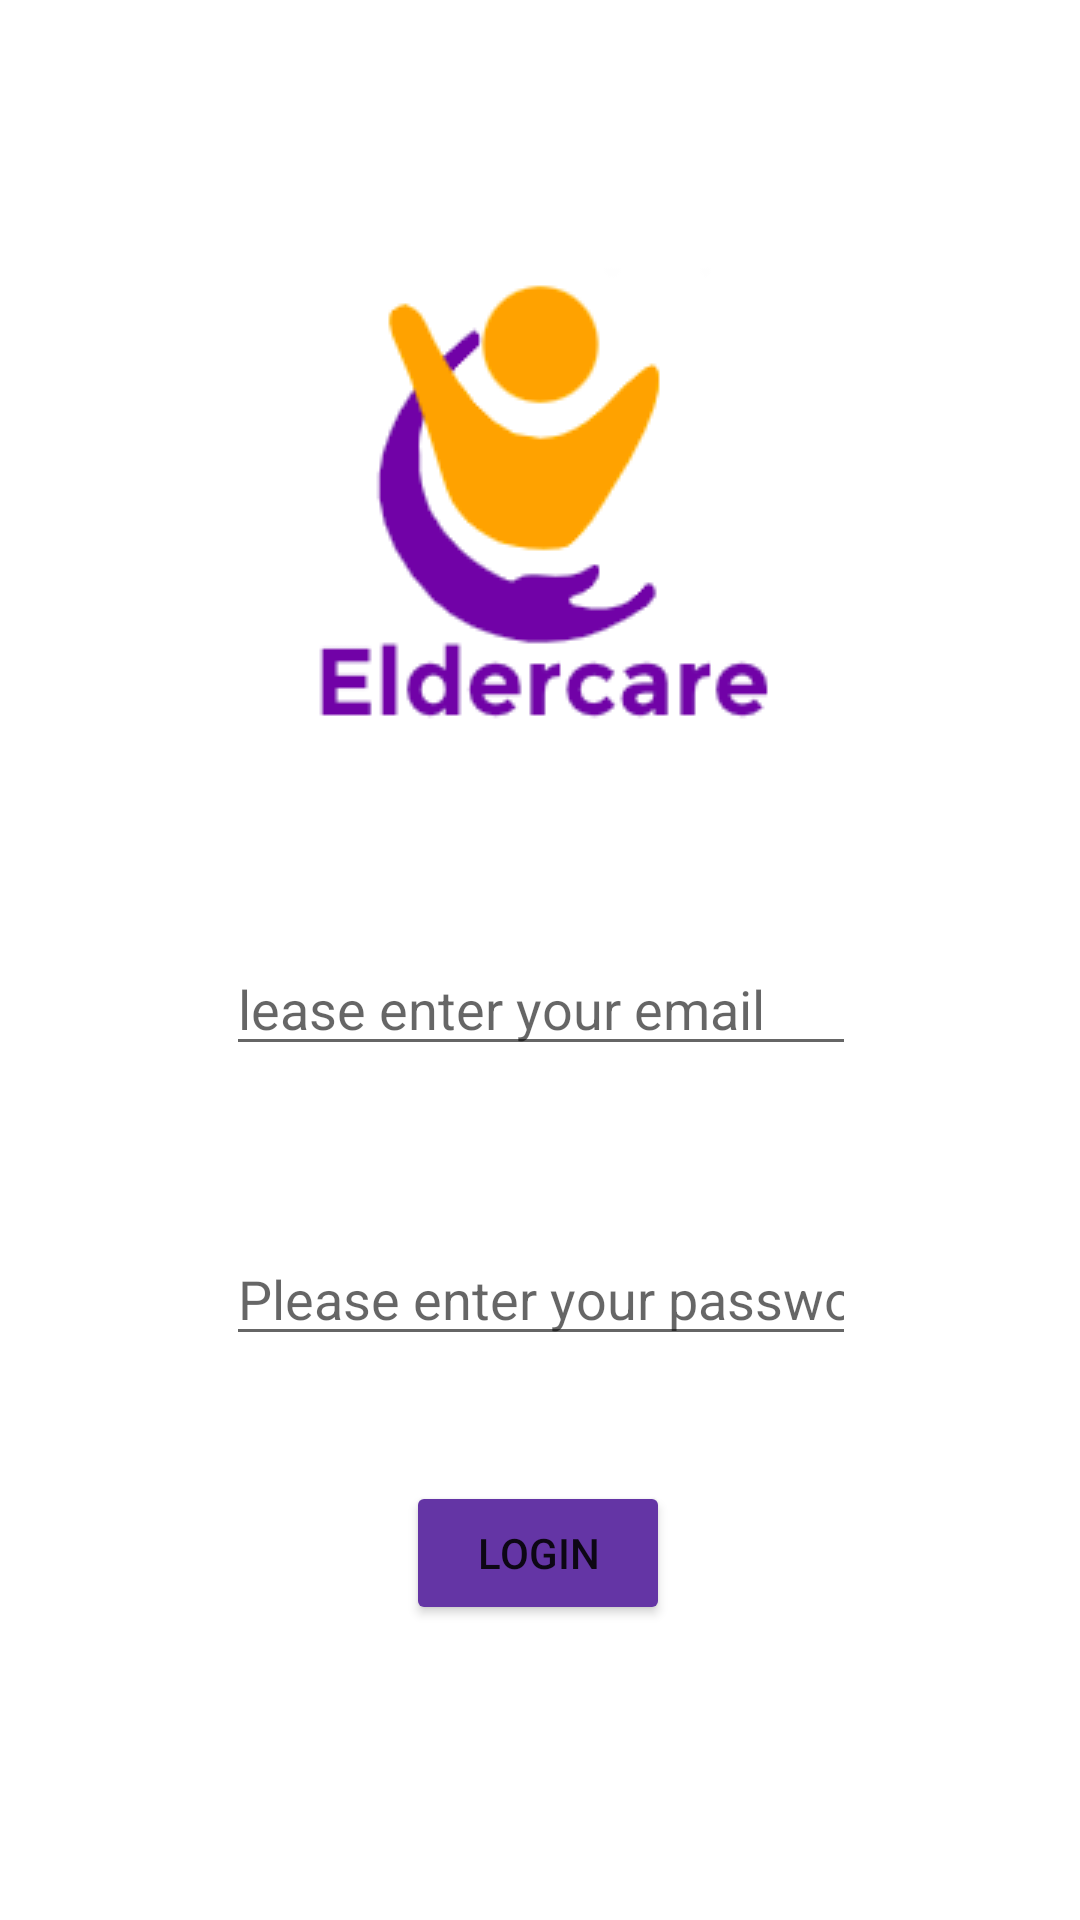

Produce the Android XML layout that renders to this screen, including the resource entries it uses.
<!-- AndroidManifest.xml: application theme Theme.Dizertatie -->
<!-- res/layout/activity_login.xml -->
<?xml version="1.0" encoding="utf-8"?>
<androidx.constraintlayout.widget.ConstraintLayout xmlns:android="http://schemas.android.com/apk/res/android"
    xmlns:app="http://schemas.android.com/apk/res-auto"
    xmlns:tools="http://schemas.android.com/tools"
    android:layout_width="match_parent"
    android:layout_height="match_parent"
    tools:context=".LoginActivity">

    <Button
        android:id="@+id/btn_login"
        android:layout_width="wrap_content"
        android:layout_height="wrap_content"
        android:text="Login"
        app:backgroundTint="#6435A5"
        app:layout_constraintBottom_toBottomOf="parent"
        app:layout_constraintEnd_toEndOf="parent"
        app:layout_constraintHorizontal_bias="0.498"
        app:layout_constraintStart_toStartOf="parent"
        app:layout_constraintTop_toTopOf="parent"
        app:layout_constraintVertical_bias="0.834" />

    <ImageView
        android:id="@+id/imageView"
        android:layout_width="wrap_content"
        android:layout_height="wrap_content"
        app:layout_constraintBottom_toBottomOf="parent"
        app:layout_constraintEnd_toEndOf="parent"
        app:layout_constraintStart_toStartOf="parent"
        app:layout_constraintTop_toTopOf="parent"
        app:layout_constraintVertical_bias="0.183"
        app:srcCompat="@drawable/logo" />

    <EditText
        android:id="@+id/et_username_login"
        android:layout_width="wrap_content"
        android:layout_height="wrap_content"
        android:ems="10"
        android:hint="lease enter your email"
        android:inputType="textPersonName"
        app:layout_constraintBottom_toBottomOf="parent"
        app:layout_constraintEnd_toEndOf="parent"
        app:layout_constraintHorizontal_bias="0.502"
        app:layout_constraintStart_toStartOf="parent"
        app:layout_constraintTop_toBottomOf="@+id/imageView"
        app:layout_constraintVertical_bias="0.171" />

    <EditText
        android:id="@+id/et_password_login"
        android:layout_width="wrap_content"
        android:layout_height="wrap_content"
        android:ems="10"
        android:hint="Please enter your password"
        android:inputType="textPassword"
        app:layout_constraintBottom_toTopOf="@+id/btn_login"
        app:layout_constraintEnd_toEndOf="parent"
        app:layout_constraintHorizontal_bias="0.502"
        app:layout_constraintStart_toStartOf="parent"
        app:layout_constraintTop_toBottomOf="@+id/et_username_login"
        app:layout_constraintVertical_bias="0.571" />

</androidx.constraintlayout.widget.ConstraintLayout>
<!-- resources referenced by this layout -->
<resources>
  <!-- drawable logo: png bitmap (drawable, 15912 bytes) -->
  <style name="Theme.Dizertatie" parent="Theme.MaterialComponents.DayNight.DarkActionBar">
          
          <item name="colorPrimary">@color/purple_500</item>
          <item name="colorPrimaryVariant">@color/purple_700</item>
          <item name="colorOnPrimary">@color/white</item>
          
          <item name="colorSecondary">@color/teal_200</item>
          <item name="colorSecondaryVariant">@color/teal_700</item>
          <item name="colorOnSecondary">@color/black</item>
          
          <item name="android:statusBarColor" tools:targetApi="l">?attr/colorPrimaryVariant</item>
          
      </style>
  <!-- not gathered from this repository: default colours our renderer supplied (Android Studio template values) -->
  <color name="purple_500">#FF6200EE</color>
  <color name="purple_700">#FF3700B3</color>
  <color name="teal_200">#FF03DAC5</color>
  <color name="teal_700">#FF018786</color>
  <color name="black">#FF000000</color>
  <color name="white">#FFFFFFFF</color>
</resources>
